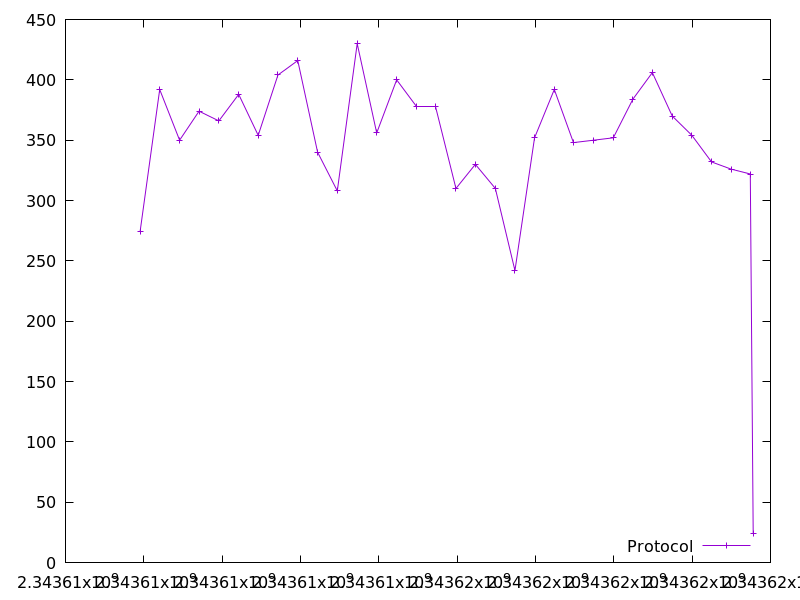

The table this chart was drawn from, first rows:
2343607903.3369727, 274.0
2343608405, 392.0
2343608913, 350.0
2343609411, 374.0
2343609915, 366.0
2343610422, 388.0
2343610920, 354.0
2343611424, 404.0
2343611931, 416.0
2343612437, 340.0
2343612940, 308.0
2343613449, 430.0
2343613946, 356.0
2343614455, 400.0
2343614957, 378.0
2343615453, 378.0
2343615970, 310.0
2343616465, 330.0
2343616975, 310.0
2343617477, 242.0
2343617977, 352.0
2343618481, 392.0
2343618969, 348.0
2343619486, 350.0
2343619988, 352.0
2343620488, 384.0
2343620984, 406.0
2343621493, 370.0
2343621995, 354.0
2343622495, 332.0
2343622995, 326.0
2343623486, 322.0
2343623559, 24.0
